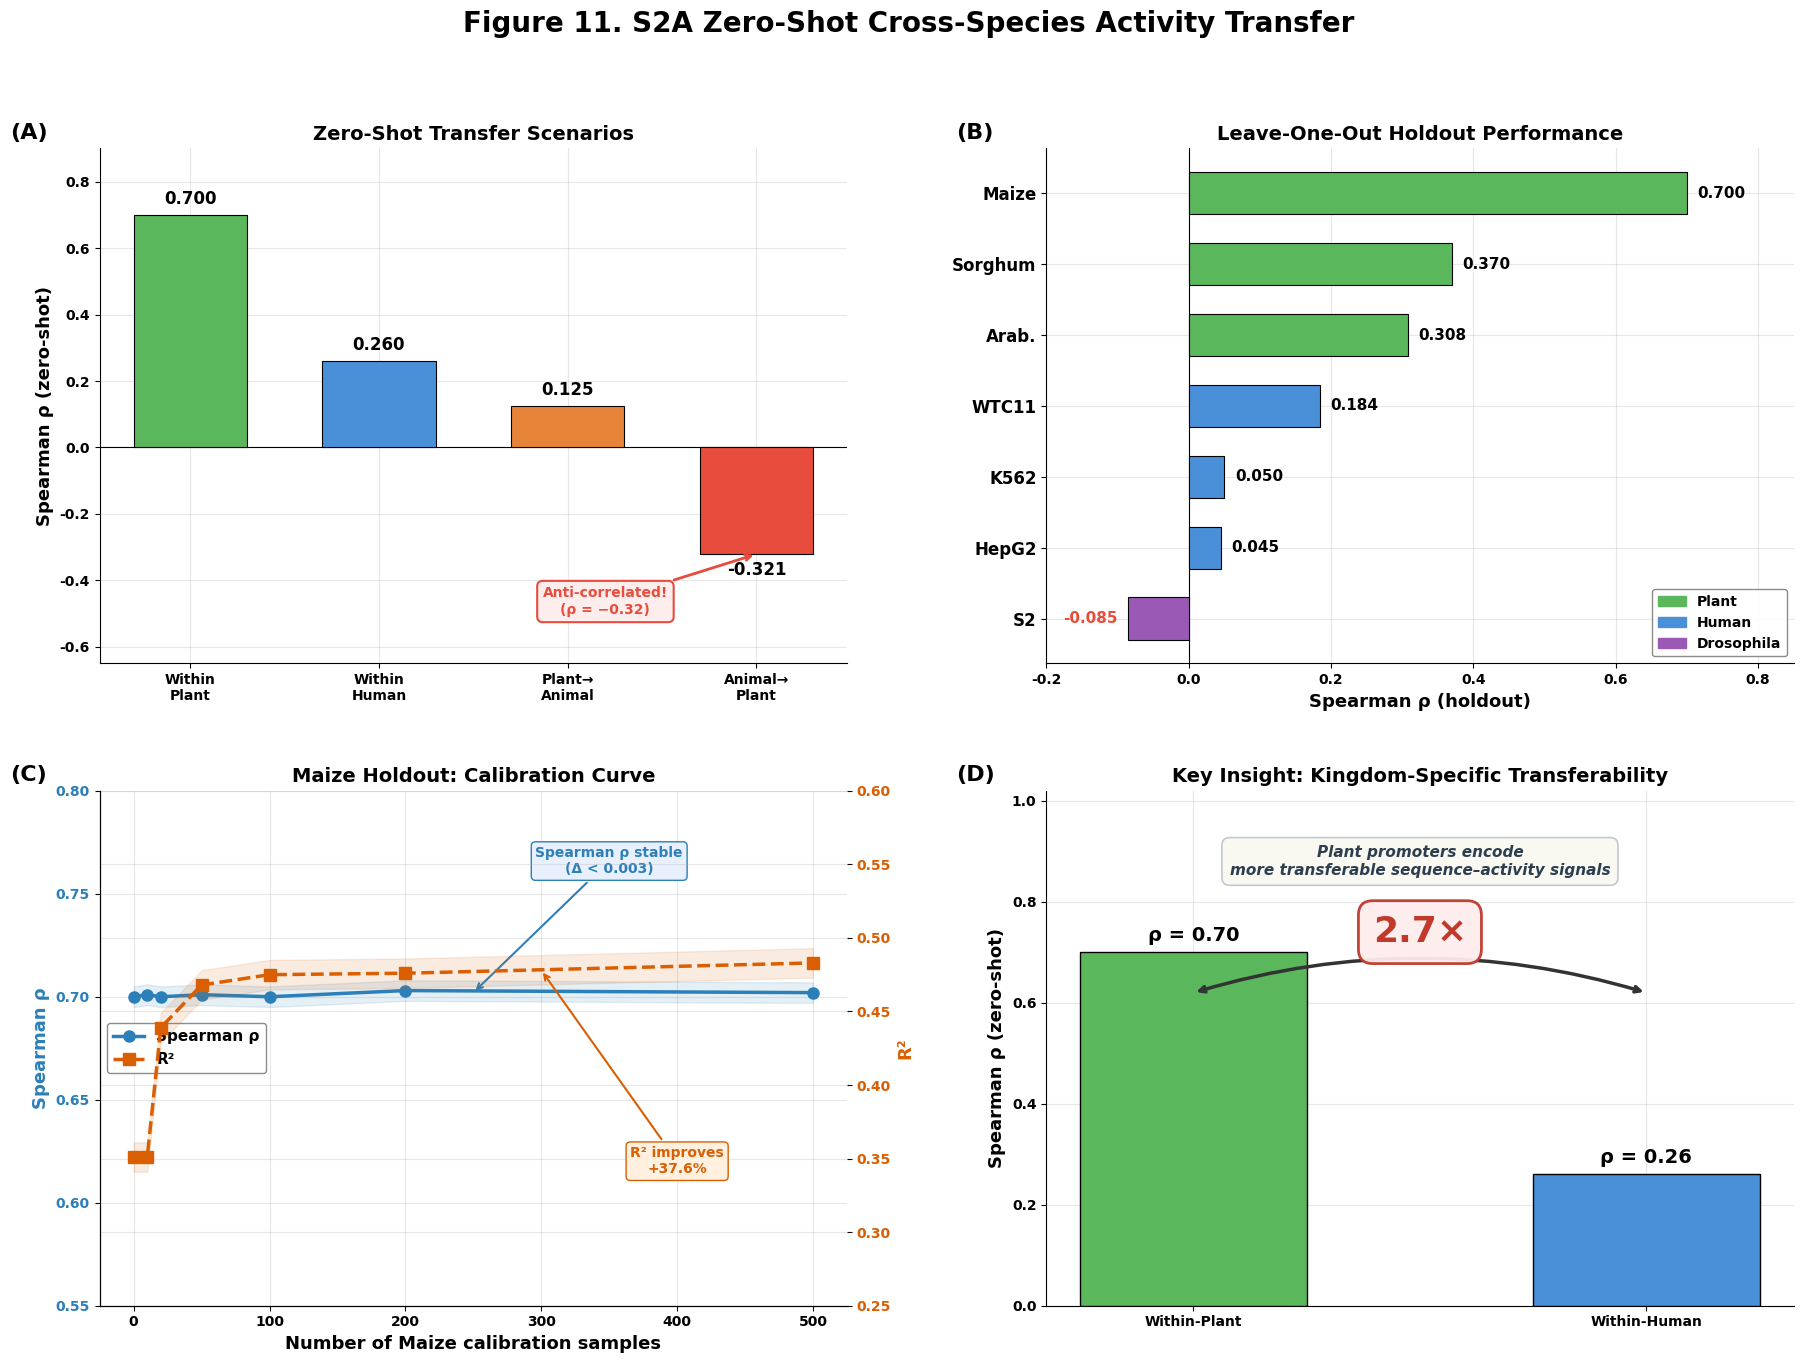

Recreate this plot in Python. (Note: this script raises an exception after producing the figure.)
#!/usr/bin/env python3
"""
Figure 11. S2A Zero-Shot Cross-Species Activity Transfer

4-panel composite figure showing:
  (A) Zero-shot Spearman rho by transfer scenario
  (B) Leave-one-out holdout results across species
  (C) Calibration curve for Maize holdout (Spearman + R^2)
  (D) Key insight: within-plant vs within-human fold-change comparison
"""

import matplotlib
matplotlib.use('Agg')
import matplotlib.pyplot as plt
import matplotlib.patches as mpatches
import numpy as np

# ---------------------------------------------------------------------------
# Global style
# ---------------------------------------------------------------------------
plt.rcParams.update({
    'font.family': 'sans-serif',
    'font.sans-serif': ['DejaVu Sans', 'Arial', 'Helvetica'],
    'axes.spines.top': False,
    'axes.spines.right': False,
    'axes.grid': True,
    'grid.alpha': 0.3,
    'font.weight': 'bold',
    'axes.labelweight': 'bold',
    'axes.titleweight': 'bold',
    'figure.facecolor': 'white',
})

fig = plt.figure(figsize=(18, 14), facecolor='white')
fig.suptitle(
    'Figure 11. S2A Zero-Shot Cross-Species Activity Transfer',
    fontsize=20, fontweight='bold', y=0.97
)

# ===== PANEL A — Bar chart of zero-shot Spearman rho by transfer scenario ===
ax_a = fig.add_subplot(2, 2, 1)

scenarios = ['Within\nPlant', 'Within\nHuman', 'Plant\u2192\nAnimal', 'Animal\u2192\nPlant']
rho_vals = [0.700, 0.260, 0.125, -0.321]
colors_a = ['#5BB75B', '#4A90D9', '#E8833A', '#E74C3C']

bars_a = ax_a.bar(scenarios, rho_vals, color=colors_a, edgecolor='black',
                  linewidth=0.8, width=0.60, zorder=3)

# Value labels on bars
for bar, val in zip(bars_a, rho_vals):
    y = val
    va = 'bottom' if val >= 0 else 'top'
    offset = 0.02 if val >= 0 else -0.02
    ax_a.text(bar.get_x() + bar.get_width() / 2, y + offset,
              f'{val:.3f}', ha='center', va=va, fontweight='bold', fontsize=12)

# Red warning annotation for anti-correlation
ax_a.annotate(
    'Anti-correlated!\n(\u03c1 = \u22120.32)',
    xy=(3, -0.321), xytext=(2.2, -0.50),
    fontsize=10, fontweight='bold', color='#E74C3C',
    arrowprops=dict(arrowstyle='->', color='#E74C3C', lw=2),
    bbox=dict(boxstyle='round,pad=0.4', fc='#FDEDED', ec='#E74C3C', lw=1.5),
    ha='center'
)

ax_a.axhline(0, color='black', linewidth=0.8, zorder=2)
ax_a.set_ylabel('Spearman \u03c1 (zero-shot)', fontsize=13)
ax_a.set_title('Zero-Shot Transfer Scenarios', fontsize=14)
ax_a.set_ylim(-0.65, 0.90)
ax_a.text(-0.12, 1.05, '(A)', transform=ax_a.transAxes,
          fontsize=16, fontweight='bold', va='top')


# ===== PANEL B — Leave-one-out holdout results ==============================
ax_b = fig.add_subplot(2, 2, 2)

holdouts = ['Maize', 'Sorghum', 'Arab.', 'WTC11', 'K562', 'HepG2', 'S2']
rho_b = [0.700, 0.370, 0.308, 0.184, 0.050, 0.045, -0.085]
kingdoms = ['Plant', 'Plant', 'Plant', 'Human', 'Human', 'Human', 'Dros.']
kingdom_colors = ['#5BB75B', '#5BB75B', '#5BB75B',
                  '#4A90D9', '#4A90D9', '#4A90D9', '#9B59B6']

bars_b = ax_b.barh(np.arange(len(holdouts)), rho_b,
                   color=kingdom_colors, edgecolor='black', linewidth=0.8,
                   height=0.60, zorder=3)
ax_b.set_yticks(np.arange(len(holdouts)))
ax_b.set_yticklabels(holdouts, fontsize=12, fontweight='bold')
ax_b.invert_yaxis()

# Value labels
for i, (bar, val) in enumerate(zip(bars_b, rho_b)):
    x_pos = val + 0.015 if val >= 0 else val - 0.015
    ha = 'left' if val >= 0 else 'right'
    color = '#E74C3C' if val < 0 else 'black'
    ax_b.text(x_pos, i, f'{val:.3f}', ha=ha, va='center',
              fontweight='bold', fontsize=11, color=color)

ax_b.axvline(0, color='black', linewidth=0.8, zorder=2)
ax_b.set_xlabel('Spearman \u03c1 (holdout)', fontsize=13)
ax_b.set_title('Leave-One-Out Holdout Performance', fontsize=14)
ax_b.set_xlim(-0.20, 0.85)

# Kingdom legend
legend_handles = [
    mpatches.Patch(color='#5BB75B', label='Plant'),
    mpatches.Patch(color='#4A90D9', label='Human'),
    mpatches.Patch(color='#9B59B6', label='Drosophila'),
]
ax_b.legend(handles=legend_handles, loc='lower right', fontsize=10,
            framealpha=0.9, edgecolor='gray')

ax_b.text(-0.12, 1.05, '(B)', transform=ax_b.transAxes,
          fontsize=16, fontweight='bold', va='top')


# ===== PANEL C — Calibration curve for Maize holdout =======================
ax_c = fig.add_subplot(2, 2, 3)

n_samples = [0, 10, 20, 50, 100, 200, 500]
spearman_c = [0.700, 0.701, 0.700, 0.701, 0.700, 0.703, 0.702]
r2_c = [0.351, 0.351, 0.439, 0.468, 0.475, 0.476, 0.483]

color_spearman = '#2C7FB8'
color_r2 = '#D95F02'

ln1 = ax_c.plot(n_samples, spearman_c, 'o-', color=color_spearman,
                linewidth=2.5, markersize=8, label='Spearman \u03c1', zorder=4)
ax_c.fill_between(n_samples, [s - 0.005 for s in spearman_c],
                  [s + 0.005 for s in spearman_c],
                  color=color_spearman, alpha=0.12, zorder=2)
ax_c.set_xlabel('Number of Maize calibration samples', fontsize=13)
ax_c.set_ylabel('Spearman \u03c1', fontsize=13, color=color_spearman)
ax_c.tick_params(axis='y', labelcolor=color_spearman)
ax_c.set_ylim(0.55, 0.80)

# Second y-axis for R^2
ax_c2 = ax_c.twinx()
ax_c2.spines['top'].set_visible(False)
ln2 = ax_c2.plot(n_samples, r2_c, 's--', color=color_r2,
                 linewidth=2.5, markersize=8, label='R\u00b2', zorder=4)
ax_c2.fill_between(n_samples, [r - 0.01 for r in r2_c],
                   [r + 0.01 for r in r2_c],
                   color=color_r2, alpha=0.12, zorder=2)
ax_c2.set_ylabel('R\u00b2', fontsize=13, color=color_r2)
ax_c2.tick_params(axis='y', labelcolor=color_r2)
ax_c2.set_ylim(0.25, 0.60)

# Annotation: R^2 improves, Spearman is flat
ax_c.annotate(
    'Spearman \u03c1 stable\n(\u0394 < 0.003)',
    xy=(250, 0.702), xytext=(350, 0.76),
    fontsize=10, fontweight='bold', color=color_spearman,
    arrowprops=dict(arrowstyle='->', color=color_spearman, lw=1.5),
    bbox=dict(boxstyle='round,pad=0.3', fc='#E8F0FE', ec=color_spearman, lw=1),
    ha='center'
)
ax_c2.annotate(
    'R\u00b2 improves\n+37.6%',
    xy=(300, 0.478), xytext=(400, 0.34),
    fontsize=10, fontweight='bold', color=color_r2,
    arrowprops=dict(arrowstyle='->', color=color_r2, lw=1.5),
    bbox=dict(boxstyle='round,pad=0.3', fc='#FFF0E0', ec=color_r2, lw=1),
    ha='center'
)

# Combined legend
lns = ln1 + ln2
labs = [l.get_label() for l in lns]
ax_c.legend(lns, labs, loc='center left', fontsize=11, framealpha=0.9,
            edgecolor='gray')

ax_c.set_title('Maize Holdout: Calibration Curve', fontsize=14)
ax_c.text(-0.12, 1.05, '(C)', transform=ax_c.transAxes,
          fontsize=16, fontweight='bold', va='top')


# ===== PANEL D — Key insight: within-plant vs within-human ==================
ax_d = fig.add_subplot(2, 2, 4)

# Comparative bars
categories = ['Within-Plant', 'Within-Human']
values = [0.700, 0.260]
bar_colors = ['#5BB75B', '#4A90D9']

bars_d = ax_d.bar(categories, values, color=bar_colors, edgecolor='black',
                  linewidth=1.0, width=0.50, zorder=3)

# Value labels
for bar, val in zip(bars_d, values):
    ax_d.text(bar.get_x() + bar.get_width() / 2, val + 0.015,
              f'\u03c1 = {val:.2f}', ha='center', va='bottom',
              fontweight='bold', fontsize=14)

# Fold-change arrow between the two bars
x0 = bars_d[0].get_x() + bars_d[0].get_width() / 2
x1 = bars_d[1].get_x() + bars_d[1].get_width() / 2
y_arrow = 0.72

# Horizontal connector with arrow
ax_d.annotate(
    '', xy=(x1, 0.62), xytext=(x0, 0.62),
    arrowprops=dict(arrowstyle='<->', color='#333333', lw=2.5,
                    connectionstyle='arc3,rad=-0.15')
)

# Fold-change label
x_mid = (x0 + x1) / 2
ax_d.text(x_mid, 0.74, '2.7\u00d7', ha='center', va='center',
          fontsize=26, fontweight='bold', color='#C0392B',
          bbox=dict(boxstyle='round,pad=0.4', fc='#FDEDED', ec='#C0392B',
                    lw=2, alpha=0.95))

# Descriptive annotation
ax_d.text(x_mid, 0.88,
          'Plant promoters encode\nmore transferable sequence\u2013activity signals',
          ha='center', va='center', fontsize=11, fontweight='bold',
          fontstyle='italic', color='#2C3E50',
          bbox=dict(boxstyle='round,pad=0.5', fc='#F9F9F0', ec='#BDC3C7',
                    lw=1.2, alpha=0.9))

ax_d.set_ylabel('Spearman \u03c1 (zero-shot)', fontsize=13)
ax_d.set_title('Key Insight: Kingdom-Specific Transferability', fontsize=14)
ax_d.set_ylim(0, 1.02)
ax_d.text(-0.12, 1.05, '(D)', transform=ax_d.transAxes,
          fontsize=16, fontweight='bold', va='top')

# ---------------------------------------------------------------------------
# Final layout and save
# ---------------------------------------------------------------------------
fig.tight_layout(rect=[0, 0, 1, 0.93], h_pad=4, w_pad=4)

out_base = '/home/<user>/sequence_optimization/FUSEMAP/presentation_figures/figure11_s2a_transfer'
fig.savefig(out_base + '.png', dpi=200, bbox_inches='tight', facecolor='white')
fig.savefig(out_base + '.pdf', dpi=200, bbox_inches='tight', facecolor='white')
print(f'Saved: {out_base}.png')
print(f'Saved: {out_base}.pdf')
plt.close(fig)
